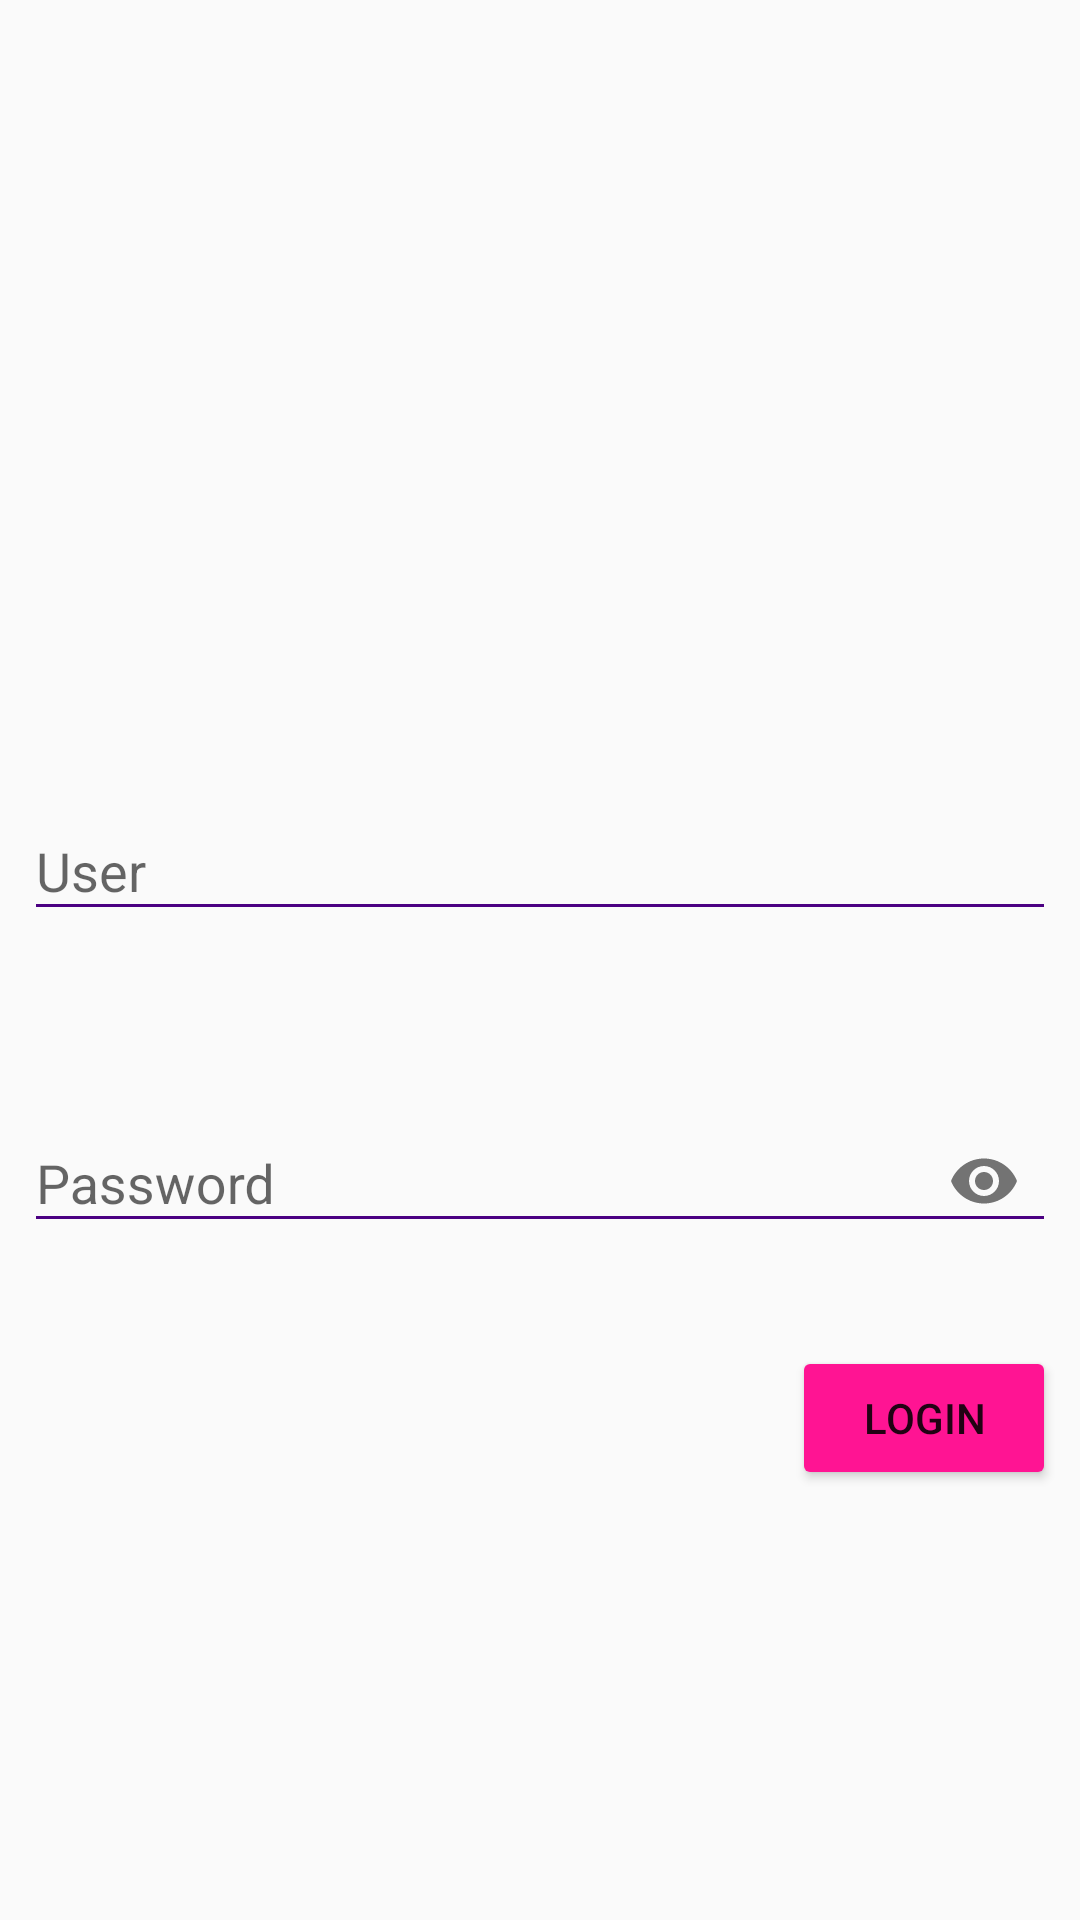

The Android layout XML behind this screen, and the referenced resources:
<!-- AndroidManifest.xml: application theme AppTheme -->
<!-- res/layout/activity_main.xml -->
<?xml version="1.0" encoding="utf-8"?>
<android.support.constraint.ConstraintLayout xmlns:android="http://schemas.android.com/apk/res/android"
    xmlns:app="http://schemas.android.com/apk/res-auto"
    xmlns:tools="http://schemas.android.com/tools"
    android:layout_width="match_parent"
    android:layout_height="match_parent"
    tools:context=".MainActivity">

    <android.support.design.widget.TextInputLayout
        android:id="@+id/usernameInput"
        android:layout_width="0dp"
        android:layout_height="wrap_content"
        android:layout_marginBottom="8dp"
        android:layout_marginEnd="8dp"
        android:layout_marginStart="8dp"
        android:layout_marginTop="8dp"
        app:hintTextAppearance="@style/MyHintText"
        app:errorTextAppearance="@style/MyErrorText"
        app:errorEnabled="true"
        app:layout_constraintBottom_toBottomOf="parent"
        app:layout_constraintEnd_toEndOf="parent"
        app:layout_constraintHorizontal_bias="0.0"
        app:layout_constraintStart_toStartOf="parent"
        app:layout_constraintTop_toTopOf="parent"
        app:layout_constraintVertical_bias="0.454">


        <EditText
            android:layout_width="match_parent"
            android:layout_height="wrap_content"
            android:hint="@string/UserNameLabel"
            android:inputType="text"
            android:theme="@style/EditTextTheme" />

    </android.support.design.widget.TextInputLayout>

    <android.support.design.widget.TextInputLayout
        android:id="@+id/passwordInput"
        android:layout_width="0dp"
        android:layout_height="wrap_content"
        android:layout_marginBottom="8dp"
        android:layout_marginEnd="8dp"
        android:layout_marginStart="8dp"
        android:layout_marginTop="8dp"
        app:errorEnabled="true"
        app:errorTextAppearance="@style/MyErrorText"
        app:hintTextAppearance="@style/MyHintText"
        app:layout_constraintBottom_toBottomOf="parent"
        app:layout_constraintEnd_toEndOf="parent"
        app:layout_constraintHorizontal_bias="0.0"
        app:layout_constraintStart_toStartOf="parent"
        app:layout_constraintTop_toBottomOf="@+id/usernameInput"
        app:layout_constraintVertical_bias="0.075"
        app:passwordToggleEnabled="true">


        <EditText
            android:layout_width="match_parent"
            android:layout_height="wrap_content"
            android:hint="@string/PasswordLabel"
            android:inputType="textPassword"
            android:theme="@style/EditTextTheme" />

    </android.support.design.widget.TextInputLayout>

    <Button
        android:id="@+id/loginButton"
        android:layout_width="wrap_content"
        android:layout_height="wrap_content"
        android:layout_marginBottom="8dp"
        android:layout_marginEnd="8dp"
        android:layout_marginStart="8dp"
        android:layout_marginTop="8dp"
        android:text="@string/LoginButtonLabel"
        android:theme="@style/MyButton"
        app:layout_constraintBottom_toBottomOf="parent"
        app:layout_constraintEnd_toEndOf="parent"
        app:layout_constraintHorizontal_bias="1.0"
        app:layout_constraintStart_toStartOf="parent"
        app:layout_constraintTop_toBottomOf="@+id/passwordInput"
        app:layout_constraintVertical_bias="0.0" />


</android.support.constraint.ConstraintLayout>
<!-- resources referenced by this layout -->
<resources>
  <string name="LoginButtonLabel">Login</string>
  <string name="PasswordLabel">Password</string>
  <string name="UserNameLabel">User</string>
  <style name="EditTextTheme" parent="Theme.AppCompat.Light">
          <item name="colorControlNormal">@color/indigo</item>
          <item name="colorControlActivated">@color/pink</item>
      </style>
  <style name="MyButton" parent="Theme.AppCompat.Light">
          <item name="colorControlHighlight">@color/indigo</item>
          <item name="colorButtonNormal">@color/pink</item>
      </style>
  <style name="MyErrorText" parent="TextAppearance.AppCompat.Small">
          <item name="android:textColor">@color/red</item>
      </style>
  <style name="MyHintText" parent="TextAppearance.AppCompat.Small">
          <item name="android:textColor">@color/pink</item>
      </style>
  <style name="AppTheme" parent="Theme.AppCompat.Light.DarkActionBar">
          
          <item name="colorPrimary">@color/colorPrimary</item>
          <item name="colorPrimaryDark">@color/colorPrimaryDark</item>
          <item name="colorAccent">@color/colorAccent</item>
      </style>
  <color name="indigo">#4B0082</color>
  <color name="pink">	#FF1493</color>
  <color name="red">#ff0112</color>
  <color name="colorPrimary">#3F51B5</color>
  <color name="colorPrimaryDark">#303F9F</color>
  <color name="colorAccent">#FF4081</color>
</resources>
